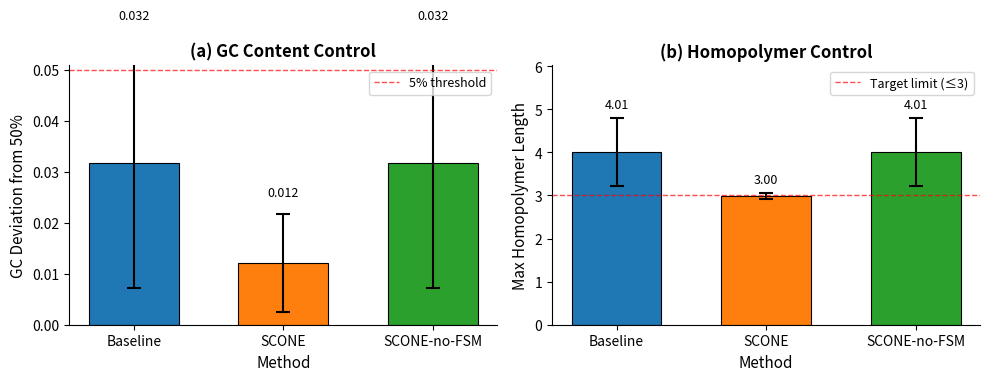
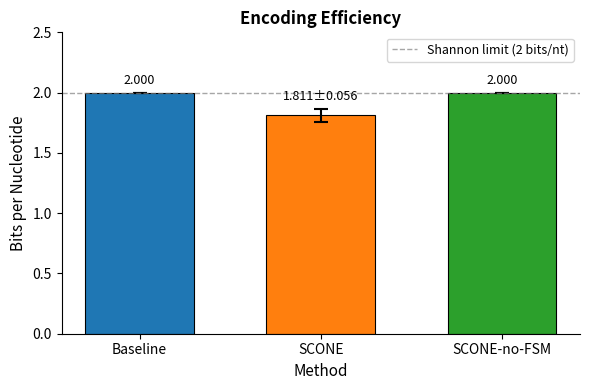

These figures' Python source, in order:
#!/usr/bin/env python3
"""
SCONE Metrics Visualization
============================
Publication-ready bar charts comparing Baseline, SCONE, and SCONE-no-FSM.

Figures:
  - Fig 2(a): GC deviation + Max homopolymer
  - Fig 2(b): Bits per nucleotide
"""

import matplotlib.pyplot as plt
import numpy as np


def run_experiment(num_sequences: int = 200, latent_dim: int = 32, seed: int = 42):
    """
    Run experiment and collect metrics for all three methods.
    Returns dict with mean and std for each metric.
    """
    import random
    import math
    import statistics
    
    # FSM class (inline for self-contained script)
    class FSM:
        GC = {2, 3}
        AT = {0, 1}
        
        def __init__(self, gc_window=20, gc_tol=0.1, max_hp=3):
            self.gc_window = gc_window
            self.gc_low, self.gc_high = 0.5 - gc_tol, 0.5 + gc_tol
            self.max_hp = max_hp
            self.reset()
        
        def reset(self):
            self.history = []
            self.hp_base = None
            self.hp_len = 0
        
        def get_mask(self):
            mask = [True] * 4
            if self.hp_base is not None and self.hp_len >= self.max_hp:
                mask[self.hp_base] = False
            if len(self.history) >= self.gc_window:
                gc = sum(1 for b in self.history[-self.gc_window:] if b in self.GC)
                ratio = gc / self.gc_window
                if ratio >= self.gc_high:
                    mask[2] = mask[3] = False
                elif ratio <= self.gc_low:
                    mask[0] = mask[1] = False
            if not any(mask):
                mask = [True] * 4
                if self.hp_base is not None and self.hp_len >= self.max_hp:
                    mask[self.hp_base] = False
            return mask
        
        def update(self, b):
            self.history.append(b)
            if self.hp_base == b:
                self.hp_len += 1
            else:
                self.hp_base, self.hp_len = b, 1
    
    def analyze(seq):
        gc = sum(1 for b in seq if b in {2, 3}) / len(seq) if seq else 0
        max_hp = 1
        hp = 1
        for i in range(1, len(seq)):
            if seq[i] == seq[i-1]:
                hp += 1
                max_hp = max(max_hp, hp)
            else:
                hp = 1
        return abs(gc - 0.5), max_hp
    
    def baseline_encode(latent, bits=8):
        bits_list = []
        for v in latent:
            q = int(max(0, min(1, v)) * (2**bits - 1))
            for i in range(bits - 1, -1, -1):
                bits_list.append((q >> i) & 1)
        while len(bits_list) % 2:
            bits_list.append(0)
        return [(bits_list[i] << 1) | bits_list[i+1] for i in range(0, len(bits_list), 2)]
    
    def scone_encode(latent, use_fsm, bits=8):
        fsm = FSM() if use_fsm else None
        symbols = []
        for v in latent:
            q = int(max(0, min(1, v)) * (2**bits - 1))
            for shift in range(bits - 2, -1, -2):
                symbols.append((q >> shift) & 0b11)
        
        seq = []
        total_bits = 0.0
        for sym in symbols:
            if fsm:
                mask = fsm.get_mask()
                allowed = [i for i in range(4) if mask[i]]
                base = sym if sym in allowed else allowed[sym % len(allowed)]
                total_bits += math.log2(len(allowed))
                fsm.update(base)
            else:
                base = sym
                total_bits += 2.0
            seq.append(base)
        
        bpn = total_bits / len(seq) if seq else 0
        return seq, bpn
    
    # Generate latents
    rng = random.Random(seed)
    latents = [[rng.random() for _ in range(latent_dim)] for _ in range(num_sequences)]
    
    results = {
        'Baseline': {'gc_dev': [], 'max_hp': [], 'bpn': []},
        'SCONE': {'gc_dev': [], 'max_hp': [], 'bpn': []},
        'SCONE-no-FSM': {'gc_dev': [], 'max_hp': [], 'bpn': []},
    }
    
    for latent in latents:
        # Baseline
        seq = baseline_encode(latent)
        gc_dev, max_hp = analyze(seq)
        results['Baseline']['gc_dev'].append(gc_dev)
        results['Baseline']['max_hp'].append(max_hp)
        results['Baseline']['bpn'].append(2.0)
        
        # SCONE (FSM enabled)
        seq, bpn = scone_encode(latent, use_fsm=True)
        gc_dev, max_hp = analyze(seq)
        results['SCONE']['gc_dev'].append(gc_dev)
        results['SCONE']['max_hp'].append(max_hp)
        results['SCONE']['bpn'].append(bpn)
        
        # SCONE-no-FSM
        seq, bpn = scone_encode(latent, use_fsm=False)
        gc_dev, max_hp = analyze(seq)
        results['SCONE-no-FSM']['gc_dev'].append(gc_dev)
        results['SCONE-no-FSM']['max_hp'].append(max_hp)
        results['SCONE-no-FSM']['bpn'].append(bpn)
    
    # Compute stats
    stats = {}
    for method, data in results.items():
        stats[method] = {
            'gc_dev_mean': statistics.mean(data['gc_dev']),
            'gc_dev_std': statistics.stdev(data['gc_dev']),
            'max_hp_mean': statistics.mean(data['max_hp']),
            'max_hp_std': statistics.stdev(data['max_hp']),
            'bpn_mean': statistics.mean(data['bpn']),
            'bpn_std': statistics.stdev(data['bpn']) if len(set(data['bpn'])) > 1 else 0,
        }
    
    return stats


def plot_figure_2(stats: dict, save_prefix: str = "fig2"):
    """
    Create publication-ready figures:
      Fig 2(a): GC deviation + Max homopolymer (grouped bar)
      Fig 2(b): Bits per nucleotide
    """
    methods = ['Baseline', 'SCONE', 'SCONE-no-FSM']
    colors = ['#1f77b4', '#ff7f0e', '#2ca02c']
    
    # =========================================================================
    # Fig 2(a): GC Deviation + Max Homopolymer (side-by-side)
    # =========================================================================
    fig_a, (ax1, ax2) = plt.subplots(1, 2, figsize=(10, 4))
    
    x = np.arange(len(methods))
    width = 0.6
    
    # Left panel: GC Deviation
    gc_means = [stats[m]['gc_dev_mean'] for m in methods]
    gc_stds = [stats[m]['gc_dev_std'] for m in methods]
    
    bars1 = ax1.bar(x, gc_means, width, yerr=gc_stds, capsize=5, 
                    color=colors, edgecolor='black', linewidth=0.8,
                    error_kw={'linewidth': 1.5, 'capthick': 1.5})
    
    ax1.set_ylabel('GC Deviation from 50%', fontsize=11)
    ax1.set_xlabel('Method', fontsize=11)
    ax1.set_title('(a) GC Content Control', fontsize=12, fontweight='bold')
    ax1.set_xticks(x)
    ax1.set_xticklabels(methods, fontsize=10)
    ax1.set_ylim(0, max(gc_means) * 1.6)
    ax1.axhline(y=0.05, color='red', linestyle='--', linewidth=1, alpha=0.7, label='5% threshold')
    ax1.legend(loc='upper right', fontsize=9)
    ax1.spines['top'].set_visible(False)
    ax1.spines['right'].set_visible(False)
    
    # Add value labels
    for i, (mean, std) in enumerate(zip(gc_means, gc_stds)):
        ax1.text(i, mean + std + 0.003, f'{mean:.3f}', ha='center', va='bottom', fontsize=9)
    
    # Right panel: Max Homopolymer
    hp_means = [stats[m]['max_hp_mean'] for m in methods]
    hp_stds = [stats[m]['max_hp_std'] for m in methods]
    
    bars2 = ax2.bar(x, hp_means, width, yerr=hp_stds, capsize=5,
                    color=colors, edgecolor='black', linewidth=0.8,
                    error_kw={'linewidth': 1.5, 'capthick': 1.5})
    
    ax2.set_ylabel('Max Homopolymer Length', fontsize=11)
    ax2.set_xlabel('Method', fontsize=11)
    ax2.set_title('(b) Homopolymer Control', fontsize=12, fontweight='bold')
    ax2.set_xticks(x)
    ax2.set_xticklabels(methods, fontsize=10)
    ax2.set_ylim(0, max(hp_means) * 1.5)
    ax2.axhline(y=3, color='red', linestyle='--', linewidth=1, alpha=0.7, label='Target limit (≤3)')
    ax2.legend(loc='upper right', fontsize=9)
    ax2.spines['top'].set_visible(False)
    ax2.spines['right'].set_visible(False)
    
    for i, (mean, std) in enumerate(zip(hp_means, hp_stds)):
        ax2.text(i, mean + std + 0.15, f'{mean:.2f}', ha='center', va='bottom', fontsize=9)
    
    plt.tight_layout()
    fig_a.savefig(f'{save_prefix}_a_constraints.png', dpi=300, bbox_inches='tight', facecolor='white')
    print(f"Saved: {save_prefix}_a_constraints.png")
    
    # =========================================================================
    # Fig 2(b): Bits per Nucleotide
    # =========================================================================
    fig_b, ax3 = plt.subplots(figsize=(6, 4))
    
    bpn_means = [stats[m]['bpn_mean'] for m in methods]
    bpn_stds = [stats[m]['bpn_std'] for m in methods]
    
    bars3 = ax3.bar(x, bpn_means, width, yerr=bpn_stds, capsize=5,
                    color=colors, edgecolor='black', linewidth=0.8,
                    error_kw={'linewidth': 1.5, 'capthick': 1.5})
    
    ax3.set_ylabel('Bits per Nucleotide', fontsize=11)
    ax3.set_xlabel('Method', fontsize=11)
    ax3.set_title('Encoding Efficiency', fontsize=12, fontweight='bold')
    ax3.set_xticks(x)
    ax3.set_xticklabels(methods, fontsize=10)
    ax3.set_ylim(0, 2.5)
    ax3.axhline(y=2.0, color='gray', linestyle='--', linewidth=1, alpha=0.7, label='Shannon limit (2 bits/nt)')
    ax3.legend(loc='upper right', fontsize=9)
    ax3.spines['top'].set_visible(False)
    ax3.spines['right'].set_visible(False)
    
    for i, (mean, std) in enumerate(zip(bpn_means, bpn_stds)):
        label = f'{mean:.3f}' if std == 0 else f'{mean:.3f}±{std:.3f}'
        ax3.text(i, mean + std + 0.05, label, ha='center', va='bottom', fontsize=9)
    
    plt.tight_layout()
    fig_b.savefig(f'{save_prefix}_b_efficiency.png', dpi=300, bbox_inches='tight', facecolor='white')
    print(f"Saved: {save_prefix}_b_efficiency.png")
    
    plt.show()
    
    return fig_a, fig_b


def print_table(stats: dict):
    """Print results as formatted table."""
    methods = ['Baseline', 'SCONE', 'SCONE-no-FSM']
    
    print("\n" + "="*80)
    print("EXPERIMENTAL RESULTS (mean ± std, n=200)")
    print("="*80)
    print(f"{'Method':<15} {'GC Deviation':<20} {'Max Homopolymer':<20} {'Bits/nt':<15}")
    print("-"*80)
    
    for m in methods:
        s = stats[m]
        gc = f"{s['gc_dev_mean']:.4f}±{s['gc_dev_std']:.4f}"
        hp = f"{s['max_hp_mean']:.2f}±{s['max_hp_std']:.2f}"
        bpn = f"{s['bpn_mean']:.3f}±{s['bpn_std']:.3f}" if s['bpn_std'] > 0 else f"{s['bpn_mean']:.3f}"
        print(f"{m:<15} {gc:<20} {hp:<20} {bpn:<15}")
    
    print("="*80)
    
    # LaTeX
    print("\nLaTeX Table:")
    print("-"*80)
    print("\\begin{tabular}{lccc}")
    print("\\toprule")
    print("Method & GC Deviation & Max HP & Bits/nt \\\\")
    print("\\midrule")
    for m in methods:
        s = stats[m]
        print(f"{m} & {s['gc_dev_mean']:.4f}$\\pm${s['gc_dev_std']:.4f} & "
              f"{s['max_hp_mean']:.2f}$\\pm${s['max_hp_std']:.2f} & "
              f"{s['bpn_mean']:.3f} \\\\")
    print("\\bottomrule")
    print("\\end{tabular}")


def main():
    print("Running experiment...")
    stats = run_experiment(num_sequences=200, latent_dim=32, seed=42)
    
    print_table(stats)
    
    print("\nGenerating figures...")
    plot_figure_2(stats, save_prefix="fig2")
    
    print("\nDone!")


if __name__ == "__main__":
    main()
